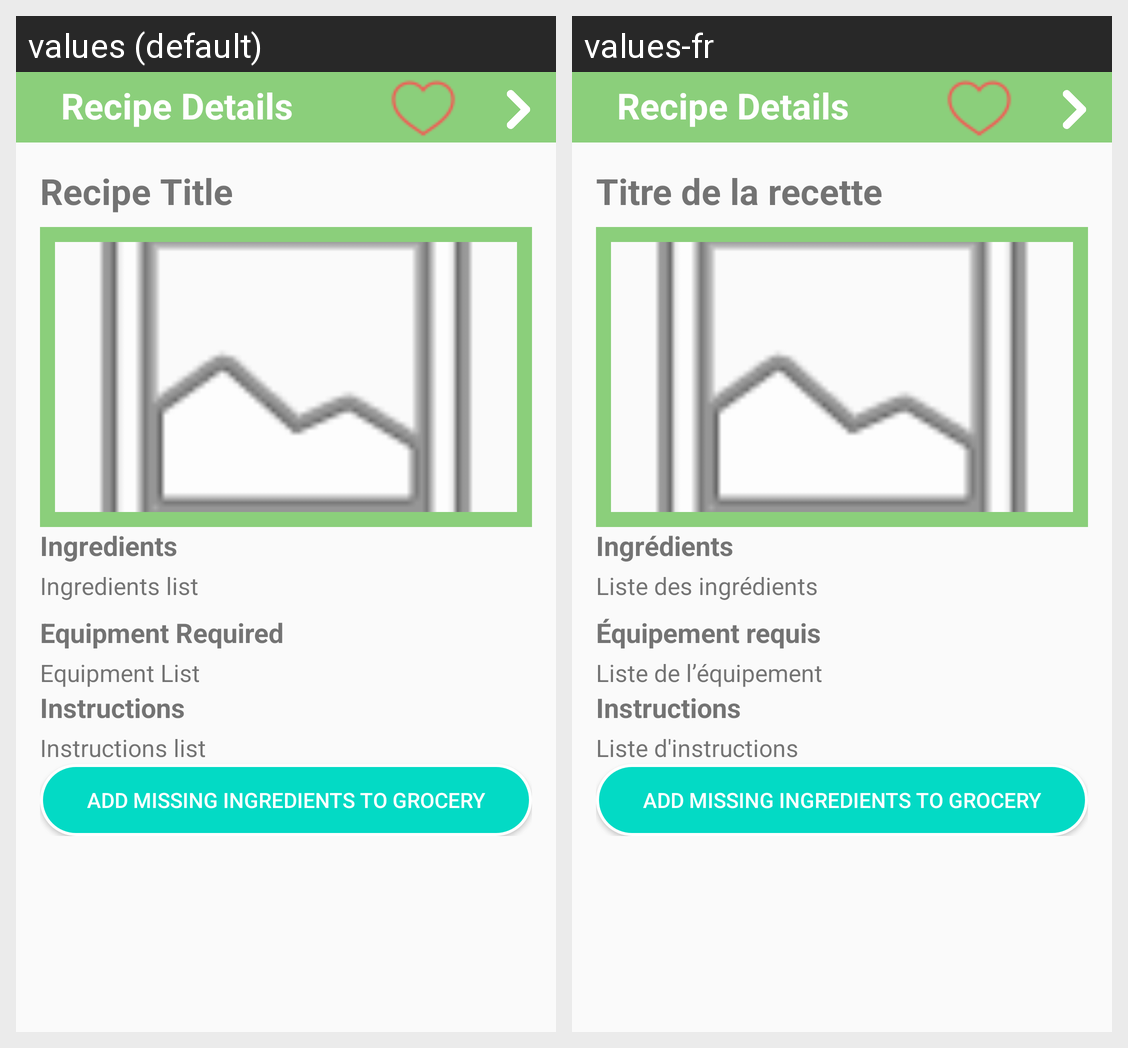

Strings drawn on this Android screen and how each of the app's shown locales translates them:
Android screen res/layout/activity_recipe_detail.xml rendered under 2 locales, left to right: values (default), values-fr. Device: Nexus 5 (rendered at 1080×1920; each locale shown at half size, 540×960, under a caption strip naming it); theme Theme.AppCompat.Light.NoActionBar.
Strings drawn on this screen, with the default value and each locale's value (text and hints the layout hard-codes, and strings that could not be matched under every locale, appear in the picture but are not listed):

Recipe_Title
  values: Recipe Title
  values-fr: Titre de la recette

Ingredients
  values: Ingredients
  values-fr: Ingrédients

Ingredients_list
  values: Ingredients list
  values-fr: Liste des ingrédients

Equipment
  values: Equipment Required
  values-fr: Équipement requis

Equipment_list
  values: Equipment List
  values-fr: Liste de l’équipement

Instructions
  values: Instructions
  values-fr: Instructions

Instructions_list
  values: Instructions list
  values-fr: Liste d'instructions
